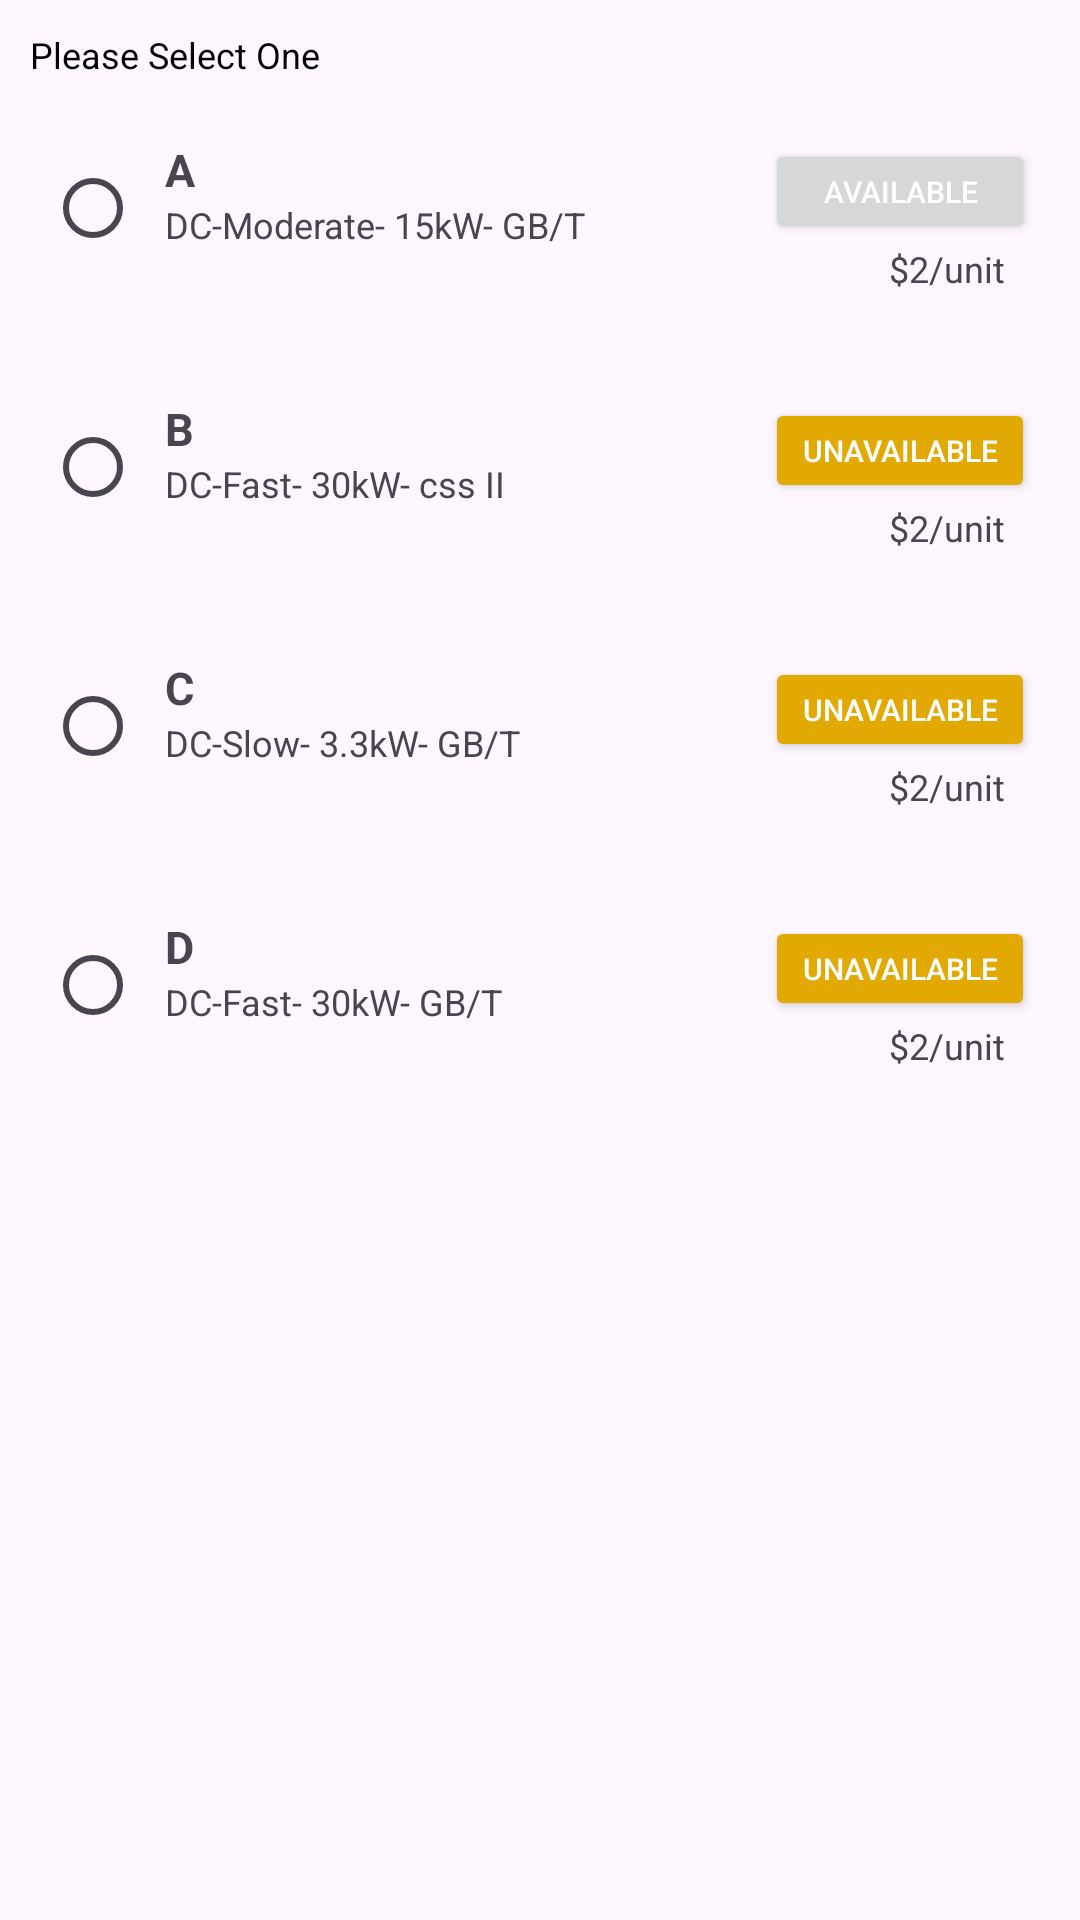

The Android layout XML behind this screen, and the referenced resources:
<!-- AndroidManifest.xml: application theme Theme.ChargeZone1 -->
<!-- res/layout/fragment_chargers.xml -->
<?xml version="1.0" encoding="utf-8"?>
<ScrollView xmlns:android="http://schemas.android.com/apk/res/android"
    xmlns:tools="http://schemas.android.com/tools"
    android:layout_width="match_parent"
    android:layout_height="match_parent"
    tools:context=".Fragment.ChargersFragment"
    android:orientation="vertical">

    <LinearLayout
        android:layout_width="match_parent"
        android:layout_height="match_parent"
        android:orientation="vertical">

   <TextView
       android:id="@+id/selectOneTxt"
       android:layout_width="wrap_content"
       android:layout_height="wrap_content"
       android:text="Please Select One"
       android:textSize="12sp"
       android:textColor="@color/black"
       android:layout_marginTop="10dp"
       android:layout_marginLeft="10dp"/>

    <RadioGroup
        android:layout_width="match_parent"
        android:layout_height="wrap_content">

        <RelativeLayout
            android:layout_width="match_parent"
            android:layout_height="wrap_content"
            android:layout_margin="10dp"
            android:padding="5dp"
            android:background="@drawable/border">

            <RadioButton
                android:id="@+id/pointA"
                android:layout_width="40dp"
                android:layout_height="40dp"
                android:layout_centerVertical="true"/>

            <TextView
                android:id="@+id/aPointTxt"
                android:layout_width="wrap_content"
                android:layout_height="wrap_content"
                android:layout_toRightOf="@id/pointA"
                android:drawableStart="@drawable/baseline_local_gas_station_24"
                android:drawablePadding="5dp"
                android:text="A"
                android:textSize="15sp"
                android:textStyle="bold"
                android:layout_marginTop="5dp"/>

            <TextView
                android:layout_width="wrap_content"
                android:layout_height="wrap_content"
                android:text="DC-Moderate- 15kW- GB/T"
                android:textSize="12sp"
                android:layout_below="@id/aPointTxt"
                android:layout_toRightOf="@id/pointA"/>

            <Button
                android:id="@+id/availableBtn"
                android:layout_width="90dp"
                android:layout_height="35dp"
                android:text="Available"
                android:textSize="10sp"
                android:layout_marginTop="5dp"
                android:layout_alignParentRight="true"/>

            <TextView
                android:layout_width="wrap_content"
                android:layout_height="wrap_content"
                android:text="$2/unit"
                android:textSize="12sp"
                android:layout_below="@id/availableBtn"
                android:layout_marginRight="10dp"
                android:layout_alignParentRight="true"/>

        </RelativeLayout>

    </RadioGroup>


    <RadioGroup
        android:layout_width="match_parent"
        android:layout_height="wrap_content">

        <RelativeLayout
            android:layout_width="match_parent"
            android:layout_height="wrap_content"
            android:layout_margin="10dp"
            android:padding="5dp"
            android:background="@drawable/border">

            <RadioButton
                android:id="@+id/pointB"
                android:layout_width="40dp"
                android:layout_height="40dp"
                android:layout_centerVertical="true"/>

            <TextView
                android:id="@+id/bPointTxt"
                android:layout_width="wrap_content"
                android:layout_height="wrap_content"
                android:text="B"
                android:textSize="15sp"
                android:textStyle="bold"
                android:drawablePadding="5dp"
                android:layout_marginTop="5dp"
                android:drawableStart="@drawable/baseline_local_gas_station_24"
                android:layout_toRightOf="@id/pointB"/>

            <TextView
                android:layout_width="wrap_content"
                android:layout_height="wrap_content"
                android:text="DC-Fast- 30kW- css II"
                android:textSize="12sp"
                android:layout_below="@id/bPointTxt"
                android:layout_toRightOf="@id/pointB"/>

            <Button
                android:id="@+id/availableBtn1"
                android:layout_width="90dp"
                android:layout_height="35dp"
                android:text="Unavailable"
                android:textSize="10sp"
                android:layout_marginTop="5dp"
                android:backgroundTint="@color/yellow"
                android:layout_alignParentRight="true"/>

            <TextView
                android:layout_width="wrap_content"
                android:layout_height="wrap_content"
                android:text="$2/unit"
                android:textSize="12sp"
                android:layout_below="@id/availableBtn1"
                android:layout_marginRight="10dp"
                android:layout_alignParentRight="true"/>

        </RelativeLayout>

    </RadioGroup>

    <RadioGroup
        android:layout_width="match_parent"
        android:layout_height="wrap_content">

        <RelativeLayout
            android:layout_width="match_parent"
            android:layout_height="wrap_content"
            android:layout_margin="10dp"
            android:padding="5dp"
            android:background="@drawable/border">

            <RadioButton
                android:id="@+id/pointC"
                android:layout_width="40dp"
                android:layout_height="40dp"
                android:layout_centerVertical="true"/>

            <TextView
                android:id="@+id/cPointTxt"
                android:layout_width="wrap_content"
                android:layout_height="wrap_content"
                android:text="C"
                android:textSize="15sp"
                android:textStyle="bold"
                android:drawablePadding="5dp"
                android:layout_marginTop="5dp"
                android:drawableStart="@drawable/baseline_local_gas_station_24"
                android:layout_toRightOf="@id/pointC"/>

            <TextView
                android:layout_width="wrap_content"
                android:layout_height="wrap_content"
                android:text="DC-Slow- 3.3kW- GB/T"
                android:textSize="12sp"
                android:layout_below="@id/cPointTxt"
                android:layout_toRightOf="@id/pointC"/>

            <Button
                android:id="@+id/availableBtn2"
                android:layout_width="90dp"
                android:layout_height="35dp"
                android:text="Unavailable"
                android:textSize="10sp"
                android:layout_marginTop="5dp"
                android:backgroundTint="@color/yellow"
                android:layout_alignParentRight="true"/>

            <TextView
                android:layout_width="wrap_content"
                android:layout_height="wrap_content"
                android:text="$2/unit"
                android:textSize="12sp"
                android:layout_below="@id/availableBtn2"
                android:layout_marginRight="10dp"
                android:layout_alignParentRight="true"/>

        </RelativeLayout>

    </RadioGroup>

    <RadioGroup
        android:layout_width="match_parent"
        android:layout_height="wrap_content">

        <RelativeLayout
            android:layout_width="match_parent"
            android:layout_height="wrap_content"
            android:layout_margin="10dp"
            android:padding="5dp"
            android:background="@drawable/border">

            <RadioButton
                android:id="@+id/pointD"
                android:layout_width="40dp"
                android:layout_height="40dp"
                android:layout_centerVertical="true"/>

            <TextView
                android:id="@+id/dPointTxt"
                android:layout_width="wrap_content"
                android:layout_height="wrap_content"
                android:text="D"
                android:textSize="15sp"
                android:textStyle="bold"
                android:drawablePadding="5dp"
                android:layout_marginTop="5dp"
                android:drawableStart="@drawable/baseline_local_gas_station_24"
                android:layout_toRightOf="@id/pointD"/>

            <TextView
                android:layout_width="wrap_content"
                android:layout_height="wrap_content"
                android:text="DC-Fast- 30kW- GB/T"
                android:textSize="12sp"
                android:layout_below="@id/dPointTxt"
                android:layout_toRightOf="@id/pointD"/>

            <Button
                android:id="@+id/availableBtn3"
                android:layout_width="90dp"
                android:layout_height="35dp"
                android:text="Unavailable"
                android:textSize="10sp"
                android:layout_marginTop="5dp"
                android:backgroundTint="@color/yellow"
                android:layout_alignParentRight="true"/>

            <TextView
                android:layout_width="wrap_content"
                android:layout_height="wrap_content"
                android:text="$2/unit"
                android:textSize="12sp"
                android:layout_below="@id/availableBtn3"
                android:layout_marginRight="10dp"
                android:layout_alignParentRight="true"/>

        </RelativeLayout>

    </RadioGroup>
    </LinearLayout>
</ScrollView>
<!-- resources referenced by this layout -->
<resources>
  <color name="black">#FF000000</color>
  <color name="yellow">#E1A901</color>
  <style name="Theme.ChargeZone1" parent="Base.Theme.ChargeZone1" />
  <style name="Base.Theme.ChargeZone1" parent="Theme.Material3.DayNight.NoActionBar">
          
          
  
  
          <item name="android:textColorPrimary">#FFFFFF</item>
          
          <item name="colorPrimary">#03AF5F</item>
          <item name="colorOnPrimary">#FDFDFD</item>
  
      </style>
</resources>
